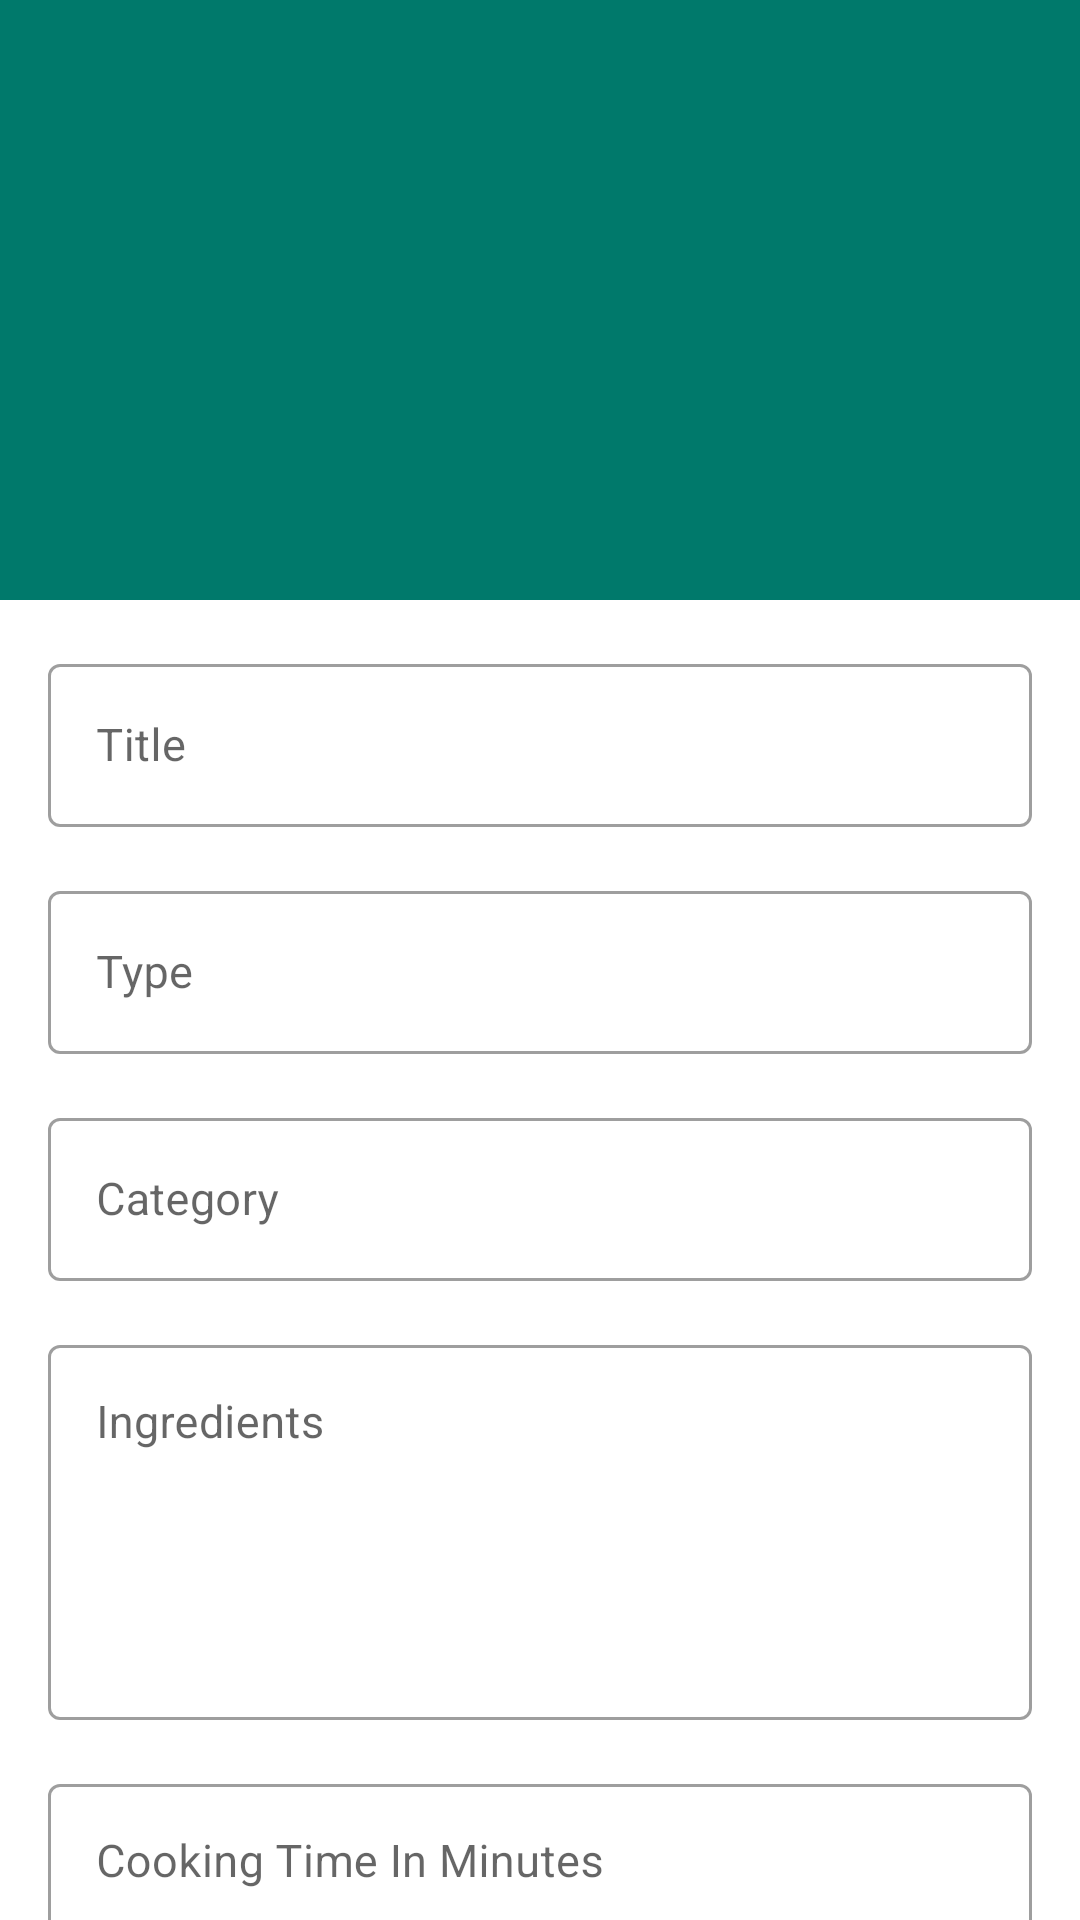

Write the Android layout XML for this screen, with the resource values it uses.
<!-- AndroidManifest.xml: activity theme Theme.RecipeApp -->
<!-- res/layout/activity_add_update_recipe.xml -->
<?xml version="1.0" encoding="utf-8"?>
<androidx.constraintlayout.widget.ConstraintLayout xmlns:android="http://schemas.android.com/apk/res/android"
    xmlns:app="http://schemas.android.com/apk/res-auto"
    xmlns:tools="http://schemas.android.com/tools"
    android:layout_width="match_parent"
    android:layout_height="match_parent"
    tools:context=".view.activities.AddUpdateRecipeActivity">


    <ScrollView
        android:layout_width="match_parent"
        android:layout_height="0dp"
        android:fillViewport="true"
        android:scrollbars="none"
        app:layout_constraintBottom_toBottomOf="parent"
        app:layout_constraintEnd_toEndOf="parent"
        app:layout_constraintStart_toStartOf="parent"
        app:layout_constraintTop_toTopOf="parent">

        <androidx.constraintlayout.widget.ConstraintLayout
            android:layout_width="match_parent"
            android:layout_height="wrap_content">

            <FrameLayout
                android:id="@+id/fl_select_image"
                android:layout_width="match_parent"
                android:layout_height="@dimen/_200sdp"
                app:layout_constraintEnd_toEndOf="parent"
                app:layout_constraintStart_toStartOf="parent"
                app:layout_constraintTop_toTopOf="parent">

                <ImageView
                    android:id="@+id/iv_dish_image"
                    android:layout_width="match_parent"
                    android:layout_height="match_parent"
                    android:background="@color/dish_image_background"
                    android:contentDescription="@string/image_contentDescription"
                    android:scaleType="fitXY" />

                <ImageView
                    android:id="@+id/iv_add_dish_image"
                    android:layout_width="wrap_content"
                    android:layout_height="wrap_content"
                    android:layout_gravity="end|bottom"
                    android:background="?selectableItemBackground"
                    android:clickable="true"
                    android:contentDescription="@string/image_contentDescription"
                    android:focusable="true"
                    android:padding="@dimen/_16sdp"
                    android:src="@drawable/ic_add_a_photo" />
            </FrameLayout>
            <com.google.android.material.textfield.TextInputLayout
                android:id="@+id/til_title"
                style="@style/Widget.MaterialComponents.TextInputLayout.OutlinedBox"
                android:layout_width="match_parent"
                android:layout_height="wrap_content"
                android:layout_marginStart="@dimen/_16sdp"
                android:layout_marginTop="@dimen/_16sdp"
                android:layout_marginEnd="@dimen/_16sdp"
                android:hint="@string/lbl_title"
                app:hintTextColor="@color/blue_grey_700"
                app:layout_constraintEnd_toEndOf="parent"
                app:layout_constraintStart_toStartOf="parent"
                app:layout_constraintTop_toBottomOf="@id/fl_select_image">

                <EditText
                    android:id="@+id/et_title"
                    android:layout_width="match_parent"
                    android:layout_height="wrap_content"
                    android:inputType="text"
                    android:textColor="@color/primaryColor"
                    android:textSize="@dimen/_15sdp" />
            </com.google.android.material.textfield.TextInputLayout>

            <com.google.android.material.textfield.TextInputLayout
                android:id="@+id/til_type"
                style="@style/Widget.MaterialComponents.TextInputLayout.OutlinedBox"
                android:layout_width="match_parent"
                android:layout_height="wrap_content"
                android:layout_marginStart="@dimen/_16sdp"
                android:layout_marginTop="@dimen/_16sdp"
                android:layout_marginEnd="@dimen/_16sdp"
                android:hint="@string/lbl_type"
                app:hintTextColor="@color/blue_grey_700"
                app:layout_constraintEnd_toEndOf="parent"
                app:layout_constraintStart_toStartOf="parent"
                app:layout_constraintTop_toBottomOf="@id/til_title">

                <EditText
                    android:id="@+id/et_type"
                    android:layout_width="match_parent"
                    android:layout_height="wrap_content"
                    android:focusable="false"
                    android:focusableInTouchMode="false"
                    android:inputType="text"
                    android:textColor="@color/primaryColor"
                    android:textSize="@dimen/_15sdp" />
            </com.google.android.material.textfield.TextInputLayout>

            <com.google.android.material.textfield.TextInputLayout
                android:id="@+id/til_category"
                style="@style/Widget.MaterialComponents.TextInputLayout.OutlinedBox"
                android:layout_width="match_parent"
                android:layout_height="wrap_content"
                android:layout_marginStart="@dimen/_16sdp"
                android:layout_marginTop="@dimen/_16sdp"
                android:layout_marginEnd="@dimen/_16sdp"
                android:hint="@string/lbl_category"
                app:hintTextColor="@color/blue_grey_700"
                app:layout_constraintEnd_toEndOf="parent"
                app:layout_constraintStart_toStartOf="parent"
                app:layout_constraintTop_toBottomOf="@id/til_type">

                <EditText
                    android:id="@+id/et_category"
                    android:layout_width="match_parent"
                    android:layout_height="wrap_content"
                    android:focusable="false"
                    android:focusableInTouchMode="false"
                    android:inputType="text"
                    android:textColor="@color/primaryColor"
                    android:textSize="@dimen/_15sdp" />
            </com.google.android.material.textfield.TextInputLayout>

            <com.google.android.material.textfield.TextInputLayout
                android:id="@+id/til_ingredients"
                style="@style/Widget.MaterialComponents.TextInputLayout.OutlinedBox"
                android:layout_width="match_parent"
                android:layout_height="wrap_content"
                android:layout_marginStart="@dimen/_16sdp"
                android:layout_marginTop="@dimen/_16sdp"
                android:layout_marginEnd="@dimen/_16sdp"
                android:hint="@string/lbl_ingredients"
                app:hintTextColor="@color/blue_grey_700"
                app:layout_constraintEnd_toEndOf="parent"
                app:layout_constraintStart_toStartOf="parent"
                app:layout_constraintTop_toBottomOf="@id/til_category">

                <EditText
                    android:id="@+id/et_ingredients"
                    android:layout_width="match_parent"
                    android:layout_height="wrap_content"
                    android:gravity="top"
                    android:inputType="textMultiLine"
                    android:minLines="5"
                    android:textColor="@color/primaryColor"
                    android:textSize="@dimen/_15sdp" />
            </com.google.android.material.textfield.TextInputLayout>

            <com.google.android.material.textfield.TextInputLayout
                android:id="@+id/til_cooking_time"
                style="@style/Widget.MaterialComponents.TextInputLayout.OutlinedBox"
                android:layout_width="match_parent"
                android:layout_height="wrap_content"
                android:layout_marginStart="@dimen/_16sdp"
                android:layout_marginTop="@dimen/_16sdp"
                android:layout_marginEnd="@dimen/_16sdp"
                android:hint="@string/lbl_cooking_time_in_minutes"
                app:hintTextColor="@color/blue_grey_700"
                app:layout_constraintEnd_toEndOf="parent"
                app:layout_constraintStart_toStartOf="parent"
                app:layout_constraintTop_toBottomOf="@id/til_ingredients">

                <EditText
                    android:id="@+id/et_cooking_time"
                    android:layout_width="match_parent"
                    android:layout_height="wrap_content"
                    android:focusable="false"
                    android:focusableInTouchMode="false"
                    android:gravity="top"
                    android:inputType="text"
                    android:textColor="@color/primaryColor"
                    android:textSize="@dimen/_15sdp" />
            </com.google.android.material.textfield.TextInputLayout>

            <com.google.android.material.textfield.TextInputLayout
                android:id="@+id/til_direction_to_cook"
                style="@style/Widget.MaterialComponents.TextInputLayout.OutlinedBox"
                android:layout_width="match_parent"
                android:layout_height="wrap_content"
                android:layout_marginStart="@dimen/_16sdp"
                android:layout_marginTop="@dimen/_16sdp"
                android:layout_marginEnd="@dimen/_16sdp"
                android:hint="@string/lbl_direction_to_cook"
                app:hintTextColor="@color/blue_grey_700"
                app:layout_constraintEnd_toEndOf="parent"
                app:layout_constraintStart_toStartOf="parent"
                app:layout_constraintTop_toBottomOf="@id/til_cooking_time">

                <EditText
                    android:id="@+id/et_direction_to_cook"
                    android:layout_width="match_parent"
                    android:layout_height="wrap_content"
                    android:gravity="top"
                    android:inputType="text"
                    android:textColor="@color/primaryColor"
                    android:textSize="@dimen/_15sdp" />
            </com.google.android.material.textfield.TextInputLayout>

            <Button
                android:id="@+id/btn_add_dish"
                android:layout_width="match_parent"
                android:layout_height="wrap_content"
                android:layout_gravity="center"
                android:layout_marginStart="@dimen/_16sdp"
                android:layout_marginTop="@dimen/_20sdp"
                android:layout_marginEnd="@dimen/_16sdp"
                android:layout_marginBottom="@dimen/_20sdp"
                android:foreground="?attr/selectableItemBackground"
                android:gravity="center"
                android:text="@string/lbl_add_dish"
                app:layout_constraintEnd_toEndOf="parent"
                app:layout_constraintBottom_toBottomOf="parent"
                app:layout_constraintStart_toStartOf="parent"
                app:layout_constraintTop_toBottomOf="@id/til_direction_to_cook" />

        </androidx.constraintlayout.widget.ConstraintLayout>
    </ScrollView>
</androidx.constraintlayout.widget.ConstraintLayout>
<!-- resources referenced by this layout -->
<resources>
  <color name="blue_grey_700">#454A6D</color>
  <color name="dish_image_background">#00796B</color>
  <color name="primaryColor">#455a64</color>
  <dimen name="_15sdp">15dp</dimen>
  <dimen name="_16sdp">16dp</dimen>
  <dimen name="_200sdp">200dp</dimen>
  <dimen name="_20sdp">20dp</dimen>
  <string name="image_contentDescription">image</string>
  <string name="lbl_add_dish">ADD RECIPE</string>
  <string name="lbl_category">Category</string>
  <string name="lbl_cooking_time_in_minutes">Cooking Time In Minutes</string>
  <string name="lbl_direction_to_cook">Direction To Cook</string>
  <string name="lbl_ingredients">Ingredients</string>
  <string name="lbl_title">Title</string>
  <string name="lbl_type">Type</string>
  <style name="Theme.RecipeApp" parent="Theme.MaterialComponents.DayNight.DarkActionBar">
          
          <item name="colorPrimary">@color/primaryColor</item>
          <item name="colorPrimaryVariant">@color/primaryDarkColor</item>
          <item name="colorOnPrimary">@color/primaryTextColor</item>
          
          <item name="colorSecondary">@color/secondaryColor</item>
          <item name="colorSecondaryVariant">@color/secondaryDarkColor</item>
          <item name="colorOnSecondary">@color/secondaryTextColor</item>
          
          <item name="android:statusBarColor" tools:targetApi="l">?attr/colorPrimaryVariant</item>
          
      </style>
  <color name="primaryDarkColor">#1c313a</color>
  <color name="primaryTextColor">#ffffff</color>
  <color name="secondaryColor">#90a4ae</color>
  <color name="secondaryDarkColor">#62757f</color>
  <color name="secondaryTextColor">#000000</color>
</resources>
